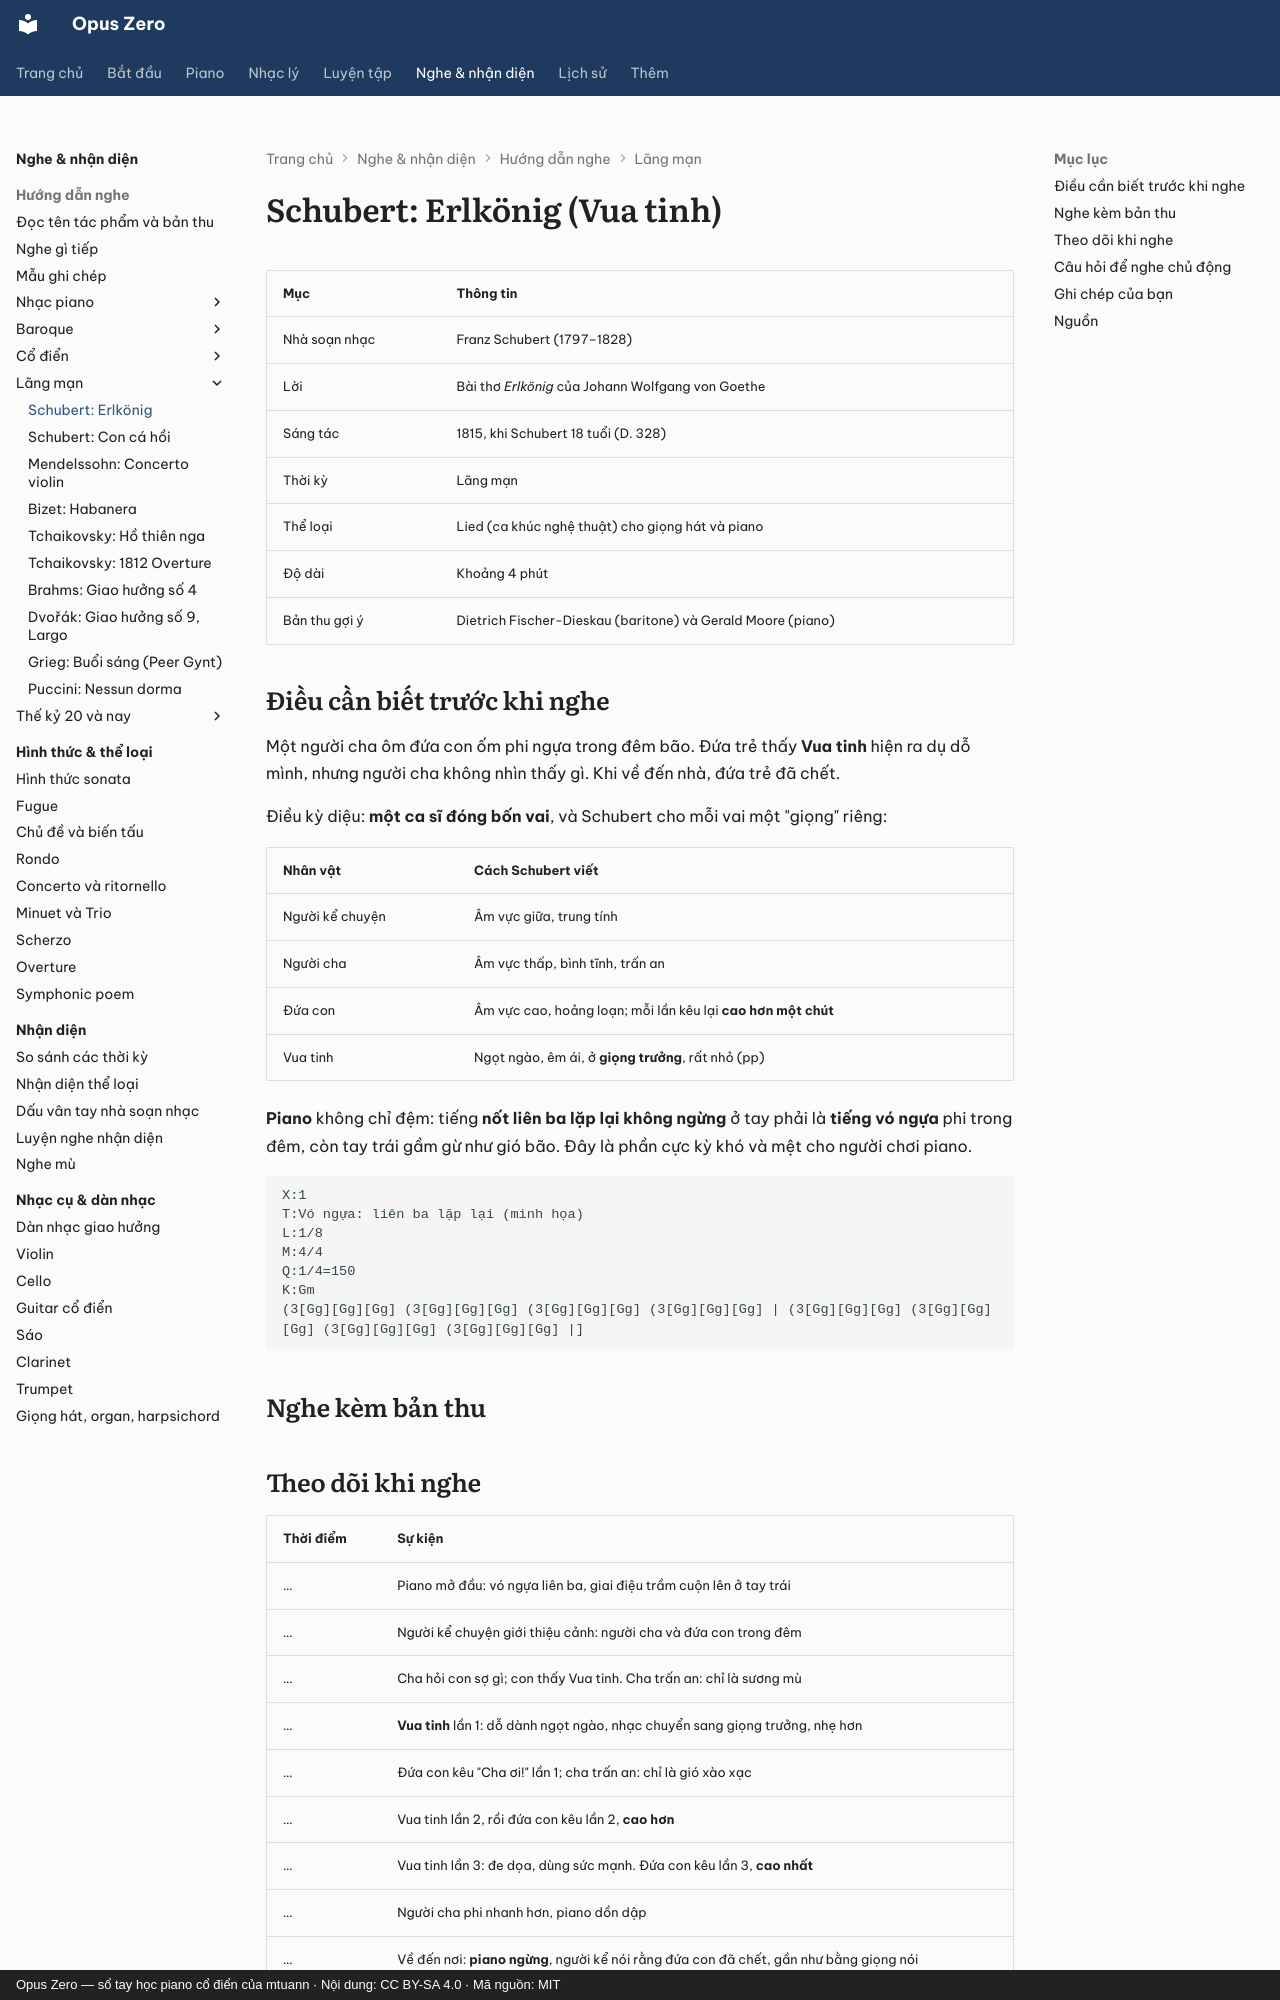

repository: mtuann/opus-zero · page: nghe-nhac/schubert-erlkonig/index.html · generator: mkdocs · copyright: Opus Zero — sổ tay học piano cổ điển của mtuann · Nội dung: CC BY-SA 4.0 · Mã nguồn: MIT

# Schubert: Erlkönig (Vua tinh)

| Mục | Thông tin |
|---|---|
| Nhà soạn nhạc | Franz Schubert (1797–1828) |
| Lời | Bài thơ *Erlkönig* của Johann Wolfgang von Goethe |
| Sáng tác | 1815, khi Schubert 18 tuổi (D. 328) |
| Thời kỳ | Lãng mạn |
| Thể loại | Lied (ca khúc nghệ thuật) cho giọng hát và piano |
| Độ dài | Khoảng 4 phút |
| Bản thu gợi ý | Dietrich Fischer-Dieskau (baritone) và Gerald Moore (piano) |

## Điều cần biết trước khi nghe

Một người cha ôm đứa con ốm phi ngựa trong đêm bão. Đứa trẻ thấy **Vua tinh** hiện ra dụ dỗ mình, nhưng người cha không nhìn thấy gì. Khi về đến nhà, đứa trẻ đã chết.

Điều kỳ diệu: **một ca sĩ đóng bốn vai**, và Schubert cho mỗi vai một "giọng" riêng:

| Nhân vật | Cách Schubert viết |
|---|---|
| Người kể chuyện | Âm vực giữa, trung tính |
| Người cha | Âm vực thấp, bình tĩnh, trấn an |
| Đứa con | Âm vực cao, hoảng loạn; mỗi lần kêu lại **cao hơn một chút** |
| Vua tinh | Ngọt ngào, êm ái, ở **giọng trưởng**, rất nhỏ (pp) |

**Piano** không chỉ đệm: tiếng **nốt liên ba lặp lại không ngừng** ở tay phải là **tiếng vó ngựa** phi trong đêm, còn tay trái gầm gừ như gió bão. Đây là phần cực kỳ khó và mệt cho người chơi piano.

```abc
X:1
T:Vó ngựa: liên ba lặp lại (minh họa)
L:1/8
M:4/4
Q:1/4=150
K:Gm
(3[Gg][Gg][Gg] (3[Gg][Gg][Gg] (3[Gg][Gg][Gg] (3[Gg][Gg][Gg] | (3[Gg][Gg][Gg] (3[Gg][Gg][Gg] (3[Gg][Gg][Gg] (3[Gg][Gg][Gg] |]
```

## Nghe kèm bản thu

<div class="oz-listen"></div>
